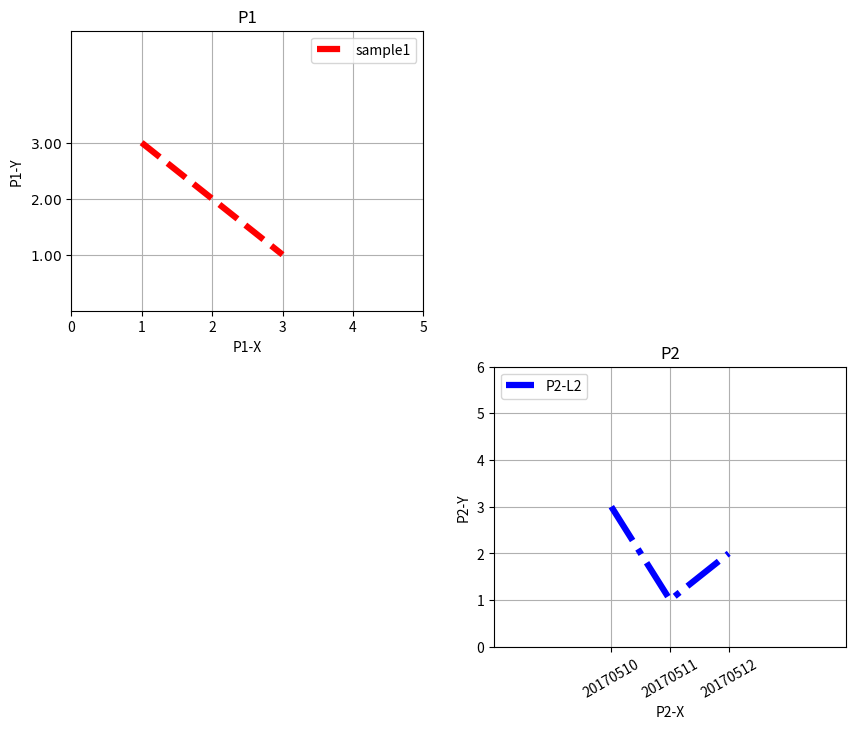

The matplotlib source for this figure:
#!/usr/bin/python3
# -*- coding: utf-8 -*-

import matplotlib.pyplot as plt  
  
x1 = [1, 2, 3]
y1 = [3, 2, 1]
x2 = [2, 3, 4]
y2 = [3, 1, 2]

plt.figure(figsize=(10,8), dpi=98)
p1 = plt.subplot(2, 2, 1) # 2行2列 第一区域
p2 = plt.subplot(2, 2, 4) # 2行2列 第四区域

l1, = p1.plot(x1, y1, color='r', linewidth=4.5, linestyle="--", label="sample1")
#  p1.set_xticks( rotation='vertical')
p1.axis([0, 5, 0, 5])
p1.set_title("P1")
p1.set_xlabel("P1-X")
p1.set_ylabel("P1-Y")
p1.set_yticks(y1) # 必须是数字
p1.set_yticklabels(["$%.2f$" % y for y in y1]) # 上面yticks数字一一对应的label
p1.grid(True)
print(l1) # Line2D(sample1)
p1.legend(loc='upper right') # not using l1, so is "sample1"

l2, = p2.plot(x2, y2, color='b', linewidth=4.5, linestyle="-.", label="sample2")
p2.axis([0, 6, 0, 6])
#  p2.set_axes([0, 5, 0, 5]) # no usefull
p2.set_title("P2")
p2.set_xlabel("P2-X")
p2.set_ylabel("P2-Y")
p2.set_xticks(x2)
p2.set_xticklabels(['20170510', '20170511', '20170512'], rotation=30)
p2.grid(True)
p2.legend([l2], ['P2-L2'], loc='upper left')

plt.show()
